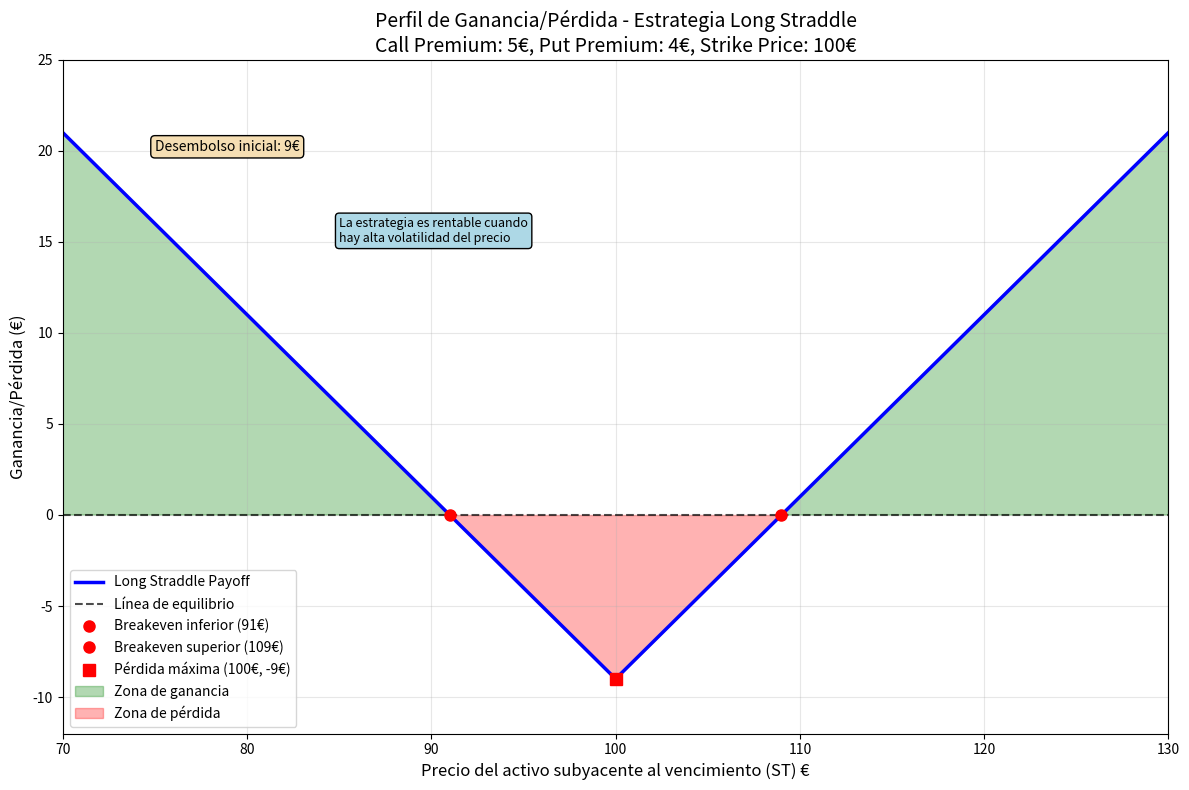

This chart was generated by the following Python code:
import numpy as np
import matplotlib.pyplot as plt

# Parámetros de la estrategia Long Straddle
C = 5  # Prima de la opción call (€)
P = 4  # Prima de la opción put (€)
E = 100  # Precio de ejercicio (€)

# Desembolso inicial total
desembolso_inicial = C + P
print(f"Desembolso inicial total: {desembolso_inicial}€")

# Rango de precios del activo subyacente al vencimiento (ST)
ST = np.linspace(70, 130, 1000)

# Función para calcular el valor de la call al vencimiento
def call_payoff(ST, E):
    return np.maximum(ST - E, 0)

# Función para calcular el valor de la put al vencimiento
def put_payoff(ST, E):
    return np.maximum(E - ST, 0)

# Calcular los payoffs individuales
call_value = call_payoff(ST, E)
put_value = put_payoff(ST, E)

# Calcular el payoff total de la estrategia (ganancia/pérdida neta)
# Payoff total = Valor call + Valor put - Desembolso inicial
payoff_total = call_value + put_value - desembolso_inicial

# Calcular puntos relevantes
# Puntos de equilibrio (breakeven points)
breakeven_lower = E - desembolso_inicial  # Punto de equilibrio inferior
breakeven_upper = E + desembolso_inicial  # Punto de equilibrio superior

# Pérdida máxima (en el precio de ejercicio)
perdida_maxima = -desembolso_inicial

print(f"\nPuntos relevantes:")
print(f"Punto de equilibrio inferior: {breakeven_lower}€")
print(f"Punto de equilibrio superior: {breakeven_upper}€")
print(f"Pérdida máxima: {perdida_maxima}€ (cuando ST = {E}€)")

# Crear el gráfico
plt.figure(figsize=(12, 8))

# Graficar el payoff total
plt.plot(ST, payoff_total, 'b-', linewidth=2.5, label='Long Straddle Payoff')

# Graficar línea de equilibrio (ganancia/pérdida = 0)
plt.axhline(y=0, color='k', linestyle='--', alpha=0.7, label='Línea de equilibrio')

# Marcar puntos relevantes
plt.plot(breakeven_lower, 0, 'ro', markersize=8, label=f'Breakeven inferior ({breakeven_lower}€)')
plt.plot(breakeven_upper, 0, 'ro', markersize=8, label=f'Breakeven superior ({breakeven_upper}€)')
plt.plot(E, perdida_maxima, 'rs', markersize=8, label=f'Pérdida máxima ({E}€, {perdida_maxima}€)')

# Sombrear áreas de ganancia y pérdida
plt.fill_between(ST, payoff_total, 0, where=(payoff_total > 0), 
                 alpha=0.3, color='green', label='Zona de ganancia')
plt.fill_between(ST, payoff_total, 0, where=(payoff_total < 0), 
                 alpha=0.3, color='red', label='Zona de pérdida')

# Configurar el gráfico
plt.xlabel('Precio del activo subyacente al vencimiento (ST) €', fontsize=12)
plt.ylabel('Ganancia/Pérdida (€)', fontsize=12)
plt.title('Perfil de Ganancia/Pérdida - Estrategia Long Straddle\n' + 
          f'Call Premium: {C}€, Put Premium: {P}€, Strike Price: {E}€', fontsize=14)
plt.grid(True, alpha=0.3)
plt.legend(fontsize=10)

# Establecer límites del gráfico
plt.xlim(70, 130)
plt.ylim(-12, 25)

# Agregar anotaciones para mayor claridad
plt.annotate(f'Desembolso inicial: {desembolso_inicial}€', 
             xy=(75, 20), fontsize=10, 
             bbox=dict(boxstyle="round,pad=0.3", facecolor="wheat"))

plt.annotate('La estrategia es rentable cuando\nhay alta volatilidad del precio', 
             xy=(85, 15), fontsize=9, 
             bbox=dict(boxstyle="round,pad=0.3", facecolor="lightblue"))

plt.tight_layout()
plt.show()

# Análisis adicional
print(f"\nAnálisis de la estrategia:")
print(f"• La estrategia Long Straddle es profitable cuando ST < {breakeven_lower}€ o ST > {breakeven_upper}€")
print(f"• La pérdida máxima de {perdida_maxima}€ ocurre cuando ST = {E}€ (precio de ejercicio)")
print(f"• No hay límite superior para las ganancias potenciales")
print(f"• La estrategia se beneficia de alta volatilidad del activo subyacente")

# Calcular algunos ejemplos específicos
ejemplos_ST = [85, 95, 100, 105, 115]
print(f"\nEjemplos de payoff para diferentes precios al vencimiento:")
for st in ejemplos_ST:
    call_val = max(st - E, 0)
    put_val = max(E - st, 0)
    payoff = call_val + put_val - desembolso_inicial
    print(f"ST = {st}€: Call = {call_val}€, Put = {put_val}€, Payoff total = {payoff}€")
